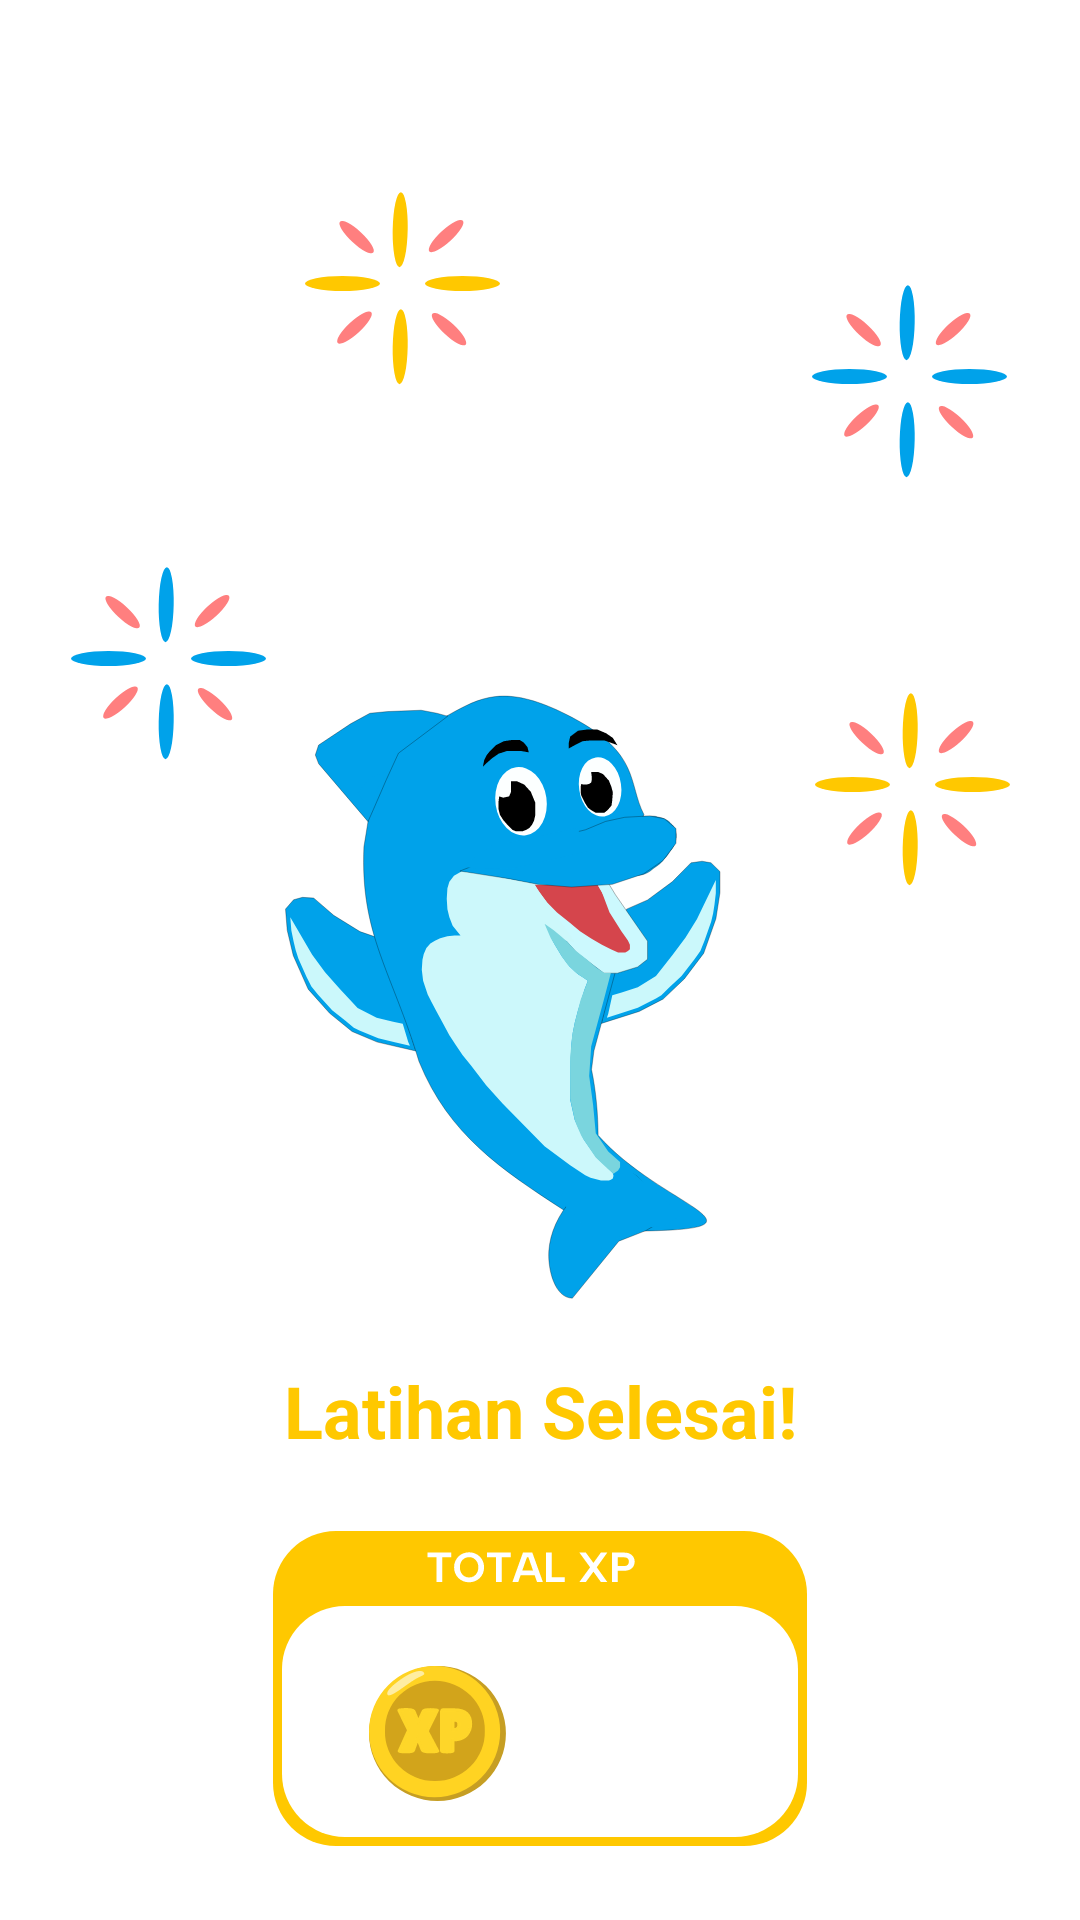

The Android layout XML behind this screen, and the referenced resources:
<!-- AndroidManifest.xml: application theme Theme.Cerdikia -->
<!-- res/layout/fragment_completion.xml -->
<?xml version="1.0" encoding="utf-8"?>
<androidx.constraintlayout.widget.ConstraintLayout xmlns:android="http://schemas.android.com/apk/res/android"
    xmlns:app="http://schemas.android.com/apk/res-auto"
    xmlns:tools="http://schemas.android.com/tools"
    android:id="@+id/main"
    android:layout_width="match_parent"
    android:layout_height="match_parent"
    tools:context=".ui.completion.CompletionFragment">

    <ImageView
        android:id="@+id/img_completion"
        android:layout_width="match_parent"
        android:layout_height="wrap_content"
        android:layout_marginTop="64dp"
        android:src="@drawable/img_completion"
        app:layout_constraintBottom_toTopOf="@+id/tv_completion"
        app:layout_constraintEnd_toEndOf="parent"
        app:layout_constraintStart_toStartOf="parent"
        app:layout_constraintTop_toTopOf="parent" />

    <TextView
        android:id="@+id/tv_completion"
        android:layout_width="match_parent"
        android:layout_height="wrap_content"
        android:layout_marginTop="16dp"
        android:text="@string/completion_title"
        android:textAlignment="center"
        android:textColor="@color/goldYellow"
        android:textSize="24sp"
        android:textStyle="bold"
        app:layout_constraintEnd_toEndOf="parent"
        app:layout_constraintStart_toStartOf="parent"
        app:layout_constraintTop_toBottomOf="@+id/img_completion" />

    <ImageView
        android:id="@+id/img_placeholderXp"
        android:layout_width="wrap_content"
        android:layout_height="wrap_content"
        android:layout_marginTop="24dp"
        android:contentDescription="@string/cd_totalXp"
        android:src="@drawable/xp_placeholder"
        app:layout_constraintEnd_toEndOf="parent"
        app:layout_constraintStart_toStartOf="parent"
        app:layout_constraintTop_toBottomOf="@id/tv_completion"
        app:layout_constraintWidth_percent="0.7" />

    <TextView
        android:id="@+id/tv_xp"
        android:layout_width="wrap_content"
        android:layout_height="wrap_content"
        android:textColor="@color/goldYellow"
        android:textSize="24sp"
        android:textStyle="bold"
        android:elevation="2dp"
        app:layout_constraintBottom_toBottomOf="@id/img_placeholderXp"
        app:layout_constraintEnd_toEndOf="@id/img_placeholderXp"
        app:layout_constraintHorizontal_bias="0.547"
        app:layout_constraintStart_toStartOf="@id/img_placeholderXp"
        app:layout_constraintTop_toTopOf="@id/img_placeholderXp"
        app:layout_constraintVertical_bias="0.684"
        tools:text="8" />

    <Button
        android:id="@+id/btn_completion"
        android:layout_width="0dp"
        android:layout_height="50dp"
        android:layout_marginStart="32dp"
        android:layout_marginTop="32dp"
        android:layout_marginEnd="32dp"
        android:background="@drawable/bg_buttonblue"
        android:text="Lanjutkan"
        android:textAllCaps="false"
        android:textSize="14sp"
        app:layout_constraintEnd_toEndOf="parent"
        app:layout_constraintStart_toStartOf="parent"
        app:layout_constraintTop_toBottomOf="@+id/img_placeholderXp" />

</androidx.constraintlayout.widget.ConstraintLayout>
<!-- resources referenced by this layout -->
<resources>
  <color name="goldYellow">#FFC800</color>
  <!-- drawable bg_buttonblue (drawable) -->
  <?xml version="1.0" encoding="utf-8"?>
  <shape xmlns:android="http://schemas.android.com/apk/res/android"
      android:shape="rectangle">
      <corners android:radius="12dp"/>
      <solid android:color="@color/blueMain"/>
      <padding android:left="8dp" android:right="8dp"/>
  </shape>
  <!-- drawable img_completion: vector/xml drawable (drawable, 17348 chars, omitted) -->
  <!-- drawable xp_placeholder: vector/xml drawable (drawable, 11799 chars, omitted) -->
  <string name="cd_totalXp">Total XP Placeholder</string>
  <string name="completion_title">Latihan Selesai!</string>
  <style name="Theme.Cerdikia" parent="Theme.MaterialComponents.DayNight.DarkActionBar">
          
          <item name="colorPrimary">@color/blueMain</item>
          <item name="colorPrimaryVariant">@color/blueBackground</item>
          <item name="colorOnPrimary">@color/white</item>
          
          <item name="colorSecondary">@color/teal_200</item>
          <item name="colorSecondaryVariant">@color/teal_700</item>
          <item name="colorOnSecondary">@color/black</item>
          
          <item name="android:statusBarColor">?attr/colorPrimaryVariant</item>
          
      </style>
  <color name="blueMain">#00A2EA</color>
  <color name="blueBackground">#8000A2EA</color>
  <color name="white">#FFFFFFFF</color>
  <color name="teal_200">#FF03DAC5</color>
  <color name="teal_700">#FF018786</color>
  <color name="black">#FF000000</color>
</resources>
